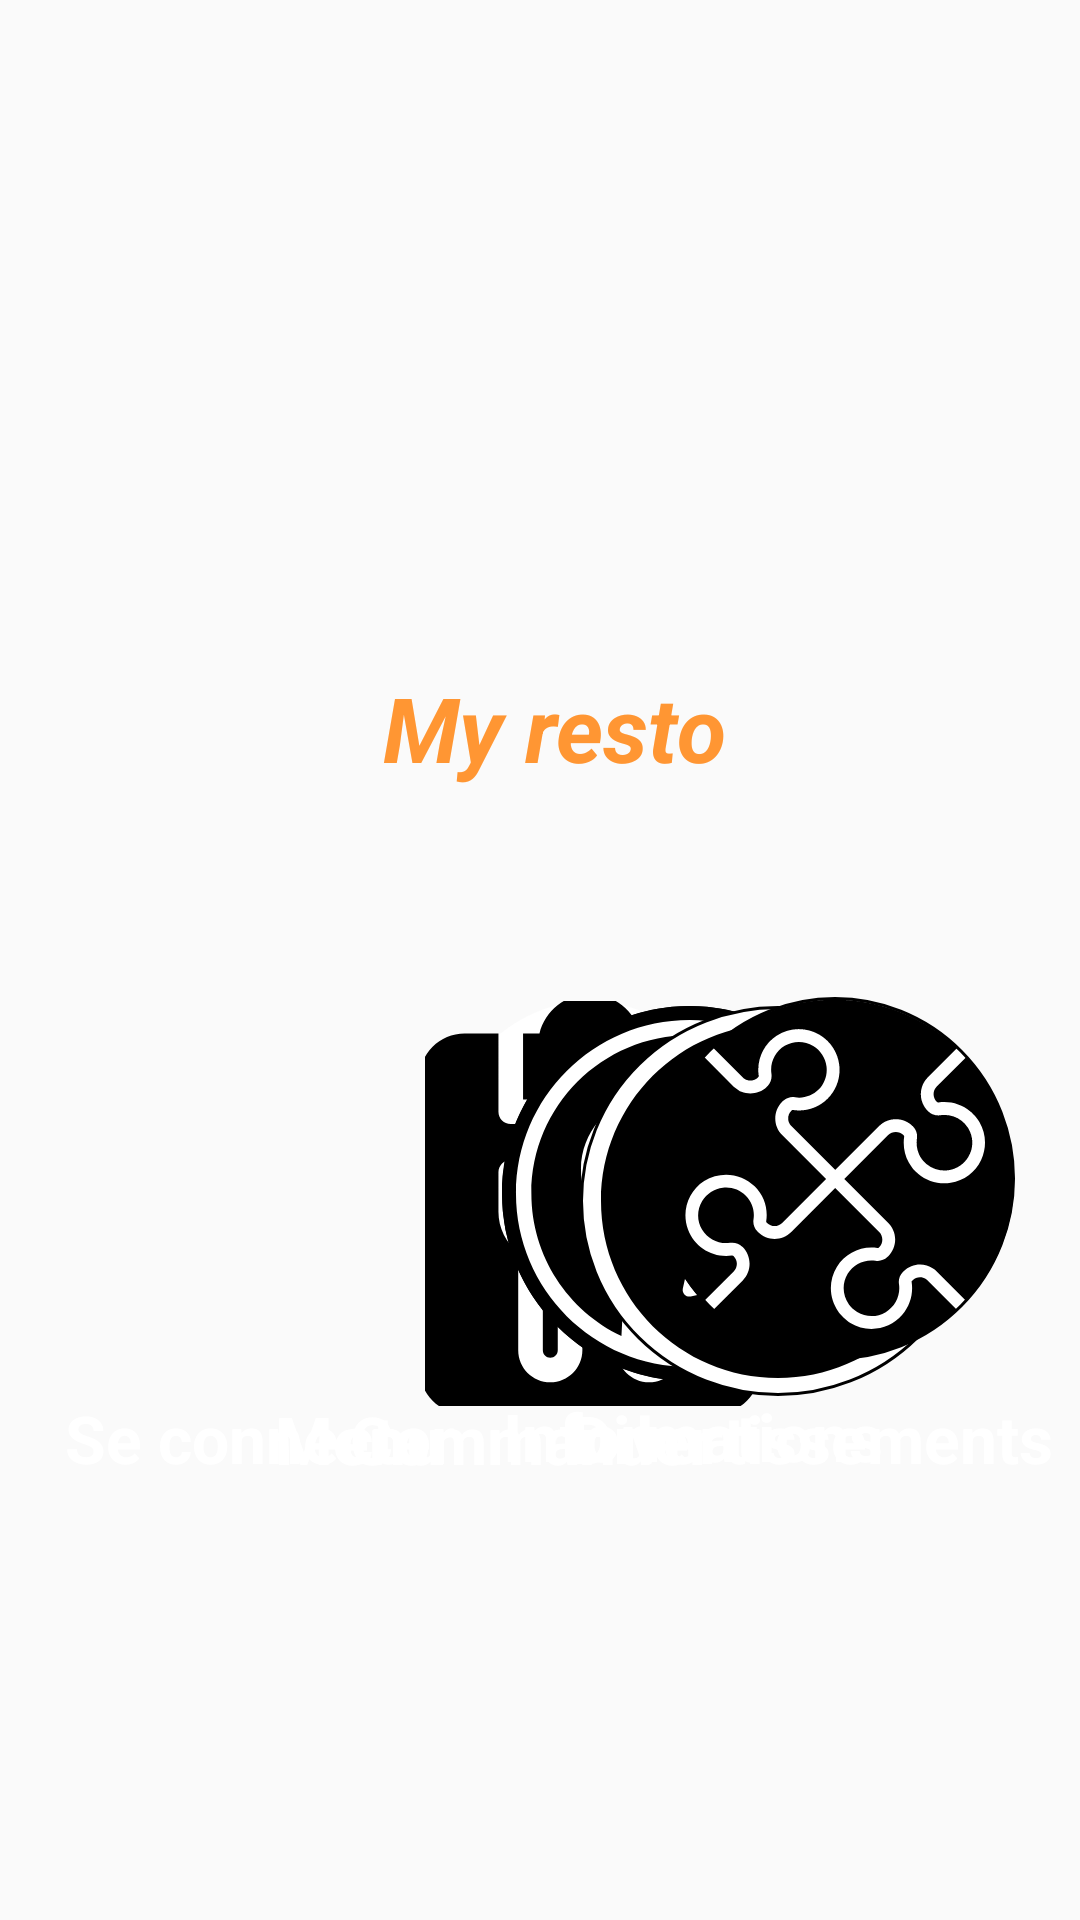

Reconstruct the res/layout file that produces this screen, plus the resources it refers to.
<!-- AndroidManifest.xml: application theme AppTheme -->
<!-- res/layout/activity_main.xml -->
<?xml version="1.0" encoding="utf-8"?>
<android.support.constraint.ConstraintLayout
    xmlns:android="http://schemas.android.com/apk/res/android"
    xmlns:app="http://schemas.android.com/apk/res-auto"
    xmlns:tools="http://schemas.android.com/tools"
    android:layout_width="match_parent"
    android:layout_height="match_parent"
    android:orientation="horizontal"
    android:background="@drawable/f3"
    tools:context=".activities.MainActivity">

 <TextView
     android:id="@+id/textView3"
     android:layout_width="80dp"
     android:layout_height="30dp"
     android:gravity="center"
     android:text="@string/menu"
     android:textColor="@color/white"
     android:textSize="22sp"
     android:textStyle="bold"
     app:layout_constraintBottom_toBottomOf="parent"
     app:layout_constraintEnd_toEndOf="parent"
     app:layout_constraintHorizontal_bias="0.284"
     app:layout_constraintStart_toStartOf="parent"
     app:layout_constraintTop_toTopOf="parent"
     app:layout_constraintVertical_bias="0.762" />

 <ImageButton
     android:id="@+id/circle_button5"
     android:layout_width="110dp"
     android:layout_height="135dp"
     android:layout_gravity="center"
     android:layout_marginStart="120dp"
     android:layout_marginTop="100dp"
     android:background="@drawable/shape_drawable2"
     app:srcCompat="@drawable/ic_clipboard"
     app:layout_constraintBottom_toBottomOf="parent"
     app:layout_constraintEnd_toEndOf="parent"
     app:layout_constraintHorizontal_bias="0.166"
     app:layout_constraintStart_toStartOf="parent"
     app:layout_constraintTop_toTopOf="parent"
     app:layout_constraintVertical_bias="0.577" />

 <ImageButton
     android:id="@+id/circle_button1"
     android:layout_width="125dp"
     android:layout_height="125dp"
     android:layout_gravity="center"
     android:layout_marginTop="100dp"
     android:layout_marginEnd="856dp"
     android:background="@drawable/shape_drawable"
     app:srcCompat="@drawable/ic_grid_world"
     app:layout_constraintBottom_toBottomOf="parent"
     app:layout_constraintEnd_toEndOf="parent"
     app:layout_constraintTop_toTopOf="parent"
     app:layout_constraintVertical_bias="0.567" />

 <ImageButton
     android:id="@+id/circle_button2"
     android:layout_width="125dp"
     android:layout_height="125dp"
     android:layout_gravity="center"
     android:layout_marginStart="120dp"
     android:layout_marginTop="100dp"
     android:background="@drawable/shape_drawable"
     app:srcCompat="@drawable/ic_commande"

     app:layout_constraintBottom_toBottomOf="parent"
     app:layout_constraintEnd_toEndOf="parent"
     app:layout_constraintHorizontal_bias="0.412"
     app:layout_constraintStart_toStartOf="parent"
     app:layout_constraintTop_toTopOf="parent"
     app:layout_constraintVertical_bias="0.567" />

 <ImageButton
     android:id="@+id/circle_button3"
     android:layout_width="132dp"
     android:layout_height="130dp"
     android:layout_gravity="center"
     android:layout_marginStart="120dp"
     android:layout_marginTop="100dp"
     android:background="@drawable/shape_drawable"
     app:layout_constraintBottom_toBottomOf="parent"

     app:layout_constraintEnd_toEndOf="parent"
     app:layout_constraintHorizontal_bias="0.678"
     app:layout_constraintStart_toStartOf="parent"
     app:layout_constraintTop_toTopOf="parent"
     app:layout_constraintVertical_bias="0.574"
     app:srcCompat="@drawable/ic_pencil" />

 <ImageButton
     android:id="@+id/circle_button4"
     android:layout_width="wrap_content"
     android:layout_height="121dp"
     android:layout_gravity="center"
     android:layout_marginStart="8dp"
     android:layout_marginTop="15dp"
     android:layout_marginEnd="8dp"
     android:layout_marginBottom="8dp"
     android:background="@drawable/shape_drawable"
     app:srcCompat="@drawable/ic_jigsaw"

     app:layout_constraintBottom_toBottomOf="parent"
     app:layout_constraintEnd_toEndOf="parent"
     app:layout_constraintHorizontal_bias="0.939"
     app:layout_constraintStart_toStartOf="parent"
     app:layout_constraintTop_toTopOf="parent"

     app:layout_constraintVertical_bias="0.64" />

 <ImageView
     android:id="@+id/imageView2"
     android:layout_width="360dp"
     android:layout_height="360dp"
     android:scaleType="fitXY"
     app:layout_constraintBottom_toBottomOf="parent"
     app:layout_constraintEnd_toEndOf="parent"
     app:layout_constraintHorizontal_bias="0.524"
     app:layout_constraintStart_toStartOf="parent"
     app:layout_constraintTop_toTopOf="parent"
     app:layout_constraintVertical_bias="0.0"
     app:srcCompat="@drawable/l2" />

 <TextView
     android:id="@+id/textView10"
     android:layout_width="wrap_content"
     android:layout_height="wrap_content"
     android:text="@string/nom_resto"
     android:textColor="@color/orange_clair"
     android:textSize="30sp"
     android:textStyle="bold|italic"
     app:layout_constraintBottom_toBottomOf="parent"
     app:layout_constraintEnd_toEndOf="parent"
     app:layout_constraintHorizontal_bias="0.519"
     app:layout_constraintStart_toStartOf="parent"
     app:layout_constraintTop_toTopOf="parent"
     app:layout_constraintVertical_bias="0.371" />

 <TextView
     android:id="@+id/textView11"
     android:layout_width="160dp"
     android:layout_height="30dp"
     android:gravity="center"
     android:text="@string/connect_button"
     android:textColor="@color/white"
     android:textSize="22sp"
     android:textStyle="bold"
     app:layout_constraintBottom_toBottomOf="parent"
     app:layout_constraintEnd_toEndOf="parent"
     app:layout_constraintHorizontal_bias="0.033"
     app:layout_constraintStart_toStartOf="parent"
     app:layout_constraintTop_toTopOf="parent"
     app:layout_constraintVertical_bias="0.761" />

 <TextView
     android:id="@+id/textView12"
     android:layout_width="130dp"
     android:layout_height="30dp"
     android:gravity="center"
     android:text="@string/commander"
     android:textColor="@color/white"
     android:textSize="22sp"
     android:textStyle="bold"
     app:layout_constraintBottom_toBottomOf="parent"
     app:layout_constraintEnd_toEndOf="parent"
     app:layout_constraintHorizontal_bias="0.487"
     app:layout_constraintStart_toStartOf="parent"
     app:layout_constraintTop_toTopOf="parent"
     app:layout_constraintVertical_bias="0.762" />

 <TextView
     android:id="@+id/textView13"
     android:layout_width="wrap_content"
     android:layout_height="wrap_content"
     android:text="@string/restaurant"
     android:textColor="@android:color/background_light"
     android:textSize="22sp"
     android:textStyle="bold"
     app:layout_constraintBottom_toBottomOf="parent"
     app:layout_constraintEnd_toEndOf="parent"
     app:layout_constraintHorizontal_bias="0.719"
     app:layout_constraintStart_toStartOf="parent"
     app:layout_constraintTop_toTopOf="parent"
     app:layout_constraintVertical_bias="0.76" />

 <TextView
     android:id="@+id/textView14"
     android:layout_width="wrap_content"
     android:layout_height="30dp"
     android:text="@string/divertissements"
     android:textAlignment="center"
     android:textColor="@android:color/background_light"
     android:textSize="22sp"
     android:textStyle="bold"
     app:layout_constraintBottom_toBottomOf="parent"
     app:layout_constraintEnd_toEndOf="parent"
     app:layout_constraintHorizontal_bias="0.954"
     app:layout_constraintStart_toStartOf="parent"
     app:layout_constraintTop_toTopOf="parent"
     app:layout_constraintVertical_bias="0.762" />

</android.support.constraint.ConstraintLayout>
<!-- resources referenced by this layout -->
<resources>
  <color name="orange_clair">#FF9633</color>
  <color name="white">#ffff</color>
  <!-- drawable ic_pencil (drawable) -->
  <vector android:height="118dp" android:viewportHeight="300"
      android:viewportWidth="300" android:width="118dp" xmlns:android="http://schemas.android.com/apk/res/android">
      <path android:fillColor="#FF000000" android:pathData="M149.996,0C67.157,0 0.001,67.161 0.001,149.997S67.157,300 149.996,300s150.003,-67.163 150.003,-150.003S232.835,0 149.996,0zM221.302,107.945l-14.247,14.247l-29.001,-28.999l-11.002,11.002l29.001,29.001l-71.132,71.126l-28.999,-28.996L84.92,186.328l28.999,28.999l-7.088,7.088l-0.135,-0.135c-0.786,1.294 -2.064,2.238 -3.582,2.575l-27.043,6.03c-0.405,0.091 -0.817,0.135 -1.224,0.135c-1.476,0 -2.91,-0.581 -3.973,-1.647c-1.364,-1.359 -1.932,-3.322 -1.512,-5.203l6.027,-27.035c0.34,-1.517 1.286,-2.798 2.578,-3.582l-0.137,-0.137L192.3,78.941c1.678,-1.675 4.404,-1.675 6.082,0.005l22.922,22.917C222.982,103.541 222.982,106.267 221.302,107.945z"/>
  </vector>
  <!-- drawable shape_drawable (drawable) -->
  <?xml version="1.0" encoding="utf-8"?>
  <selector xmlns:android="http://schemas.android.com/apk/res/android">
      <item>
          <shape android:shape="oval">
              <stroke android:color="@android:color/background_dark" android:width="1dp" />
              <solid android:color="@android:color/white"/>
              <size android:width="120dp" android:height="120dp"/>
          </shape>
      </item>
  </selector>
  <!-- drawable shape_drawable2 (drawable) -->
  <?xml version="1.0" encoding="utf-8"?>
  <selector xmlns:android="http://schemas.android.com/apk/res/android">
      <item>
          <shape android:shape="oval">
              <stroke android:color="#0AFFFFFF" android:width="0dp" />
              <solid android:color="#ffff"/>
              <size  android:width="2dp" android:height="2dp" />
          </shape>
      </item>
  </selector>
  <string name="commander">Commander</string>
  <string name="connect_button">Se connecter</string>
  <string name="divertissements">Divertissements</string>
  
  
  
          //STRINGS OF DETAILS MENU
  <string name="menu">Menu</string>
  <string name="nom_resto">My resto</string>
  
          //SIGN UP ACTIVITY
  <string name="restaurant">Informations</string>
  <style name="AppTheme" parent="Theme.AppCompat.Light.NoActionBar">
  
          
  
          <item name="colorPrimary">@color/colorPrimary</item>
          <item name="colorPrimaryDark">@color/colorPrimaryDark</item>
          <item name="colorAccent">@color/colorAccent</item>
  
      </style>
  <color name="colorPrimary">#008577</color>
  <color name="colorPrimaryDark">#00574B</color>
  <color name="colorAccent">#D81B60</color>
</resources>
